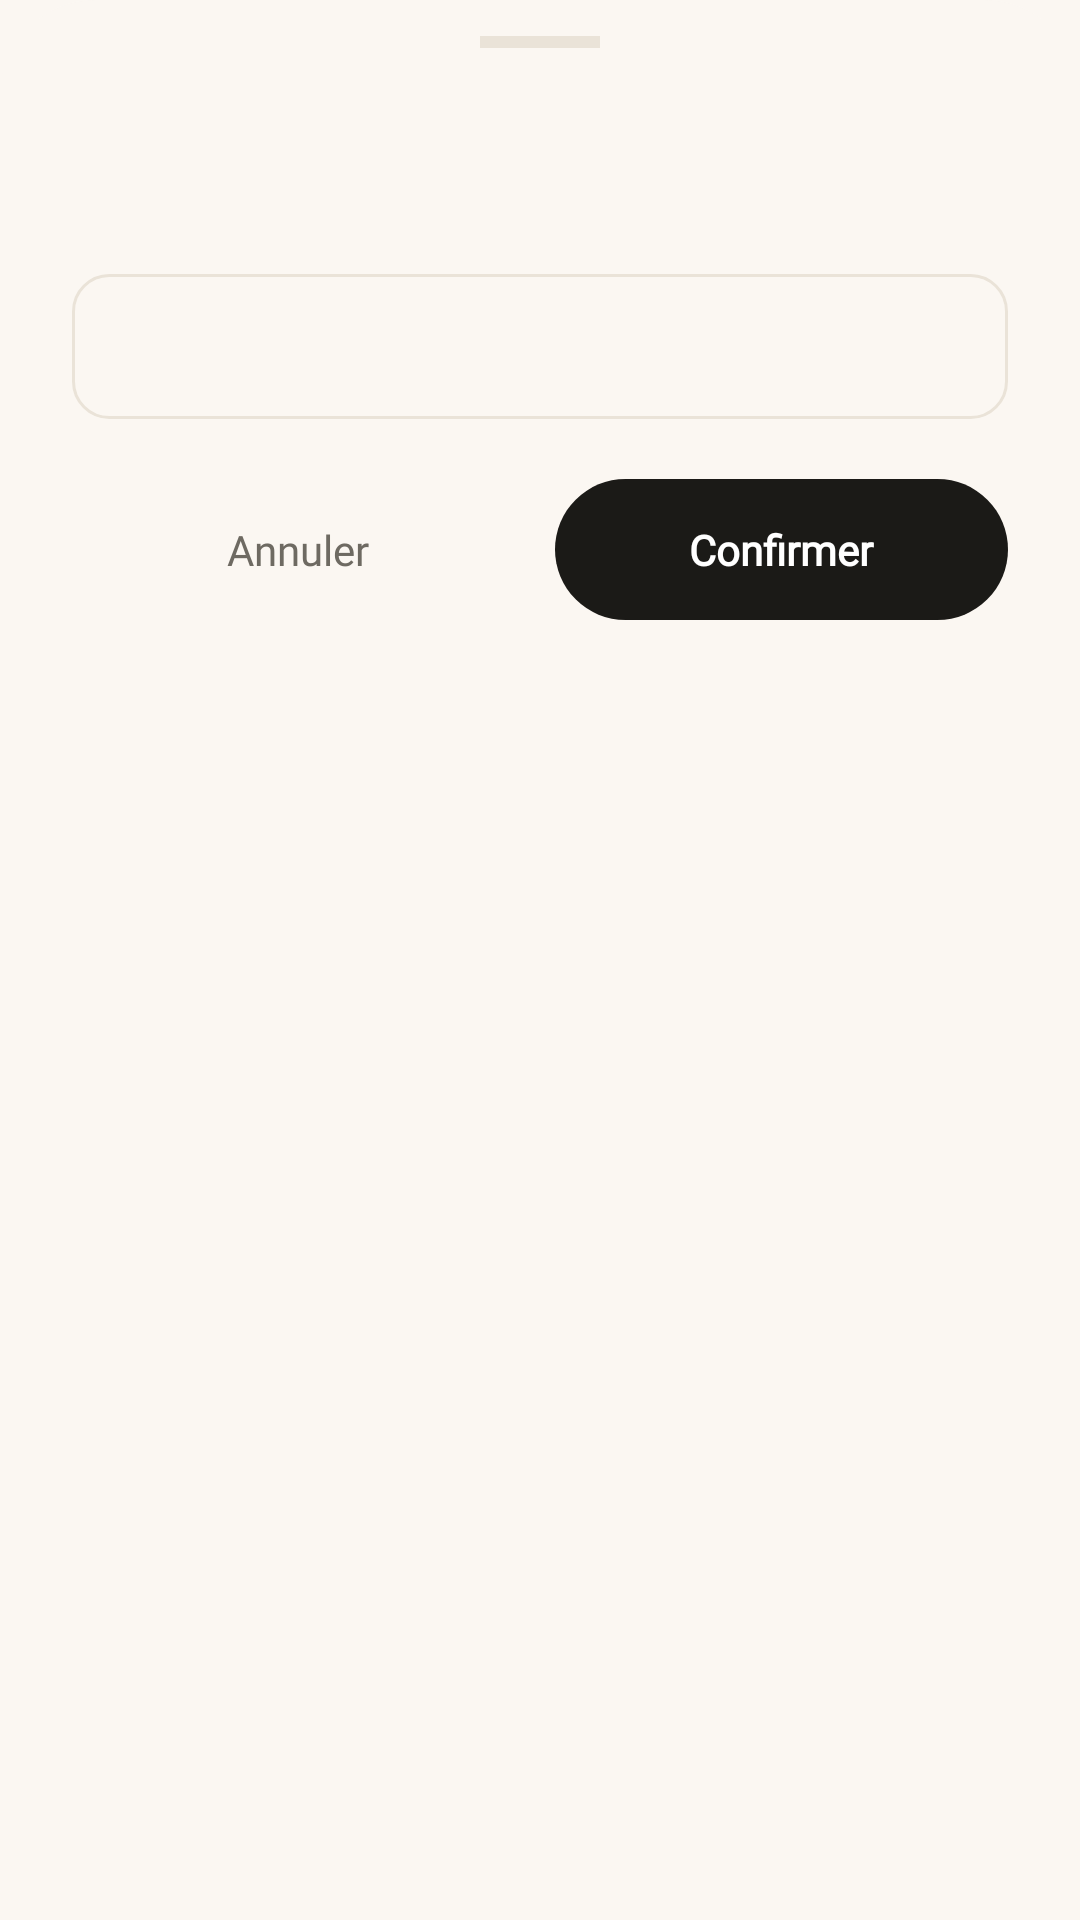

Android layout source for this screen:
<!-- AndroidManifest.xml: application theme Theme.TravelPath -->
<!-- res/layout/layout_input_dialog.xml -->
<?xml version="1.0" encoding="utf-8"?>
<LinearLayout xmlns:android="http://schemas.android.com/apk/res/android"
    android:layout_width="match_parent"
    android:layout_height="wrap_content"
    android:orientation="vertical"
    android:background="@drawable/bg_bottom_sheet"
    android:paddingStart="24dp"
    android:paddingEnd="24dp"
    android:paddingTop="12dp"
    android:paddingBottom="32dp">

    
    <View
        android:layout_width="40dp"
        android:layout_height="4dp"
        android:layout_gravity="center_horizontal"
        android:layout_marginBottom="24dp"
        android:background="@color/color_line"
        android:backgroundTint="@color/color_line" />

    
    <TextView
        android:id="@+id/tvDialogTitle"
        android:layout_width="wrap_content"
        android:layout_height="wrap_content"
        android:textColor="@color/color_ink"
        android:textSize="22sp"
        android:fontFamily="@font/fraunces"
        android:textStyle="bold" />

    
    <TextView
        android:id="@+id/tvDialogSubtitle"
        android:layout_width="match_parent"
        android:layout_height="wrap_content"
        android:layout_marginTop="5dp"
        android:textColor="@color/color_ink_soft"
        android:textSize="13sp"
        android:fontFamily="@font/geist"
        android:lineSpacingMultiplier="1.3"
        android:visibility="gone" />

    
    <LinearLayout
        android:layout_width="match_parent"
        android:layout_height="wrap_content"
        android:layout_marginTop="22dp"
        android:background="@drawable/bg_input_field"
        android:orientation="horizontal"
        android:gravity="center_vertical"
        android:paddingStart="16dp"
        android:paddingEnd="16dp"
        android:paddingTop="14dp"
        android:paddingBottom="14dp">

        <EditText
            android:id="@+id/etDialogInput"
            android:layout_width="match_parent"
            android:layout_height="wrap_content"
            android:background="@null"
            android:textColor="@color/color_ink"
            android:textColorHint="@color/color_ink_soft"
            android:textSize="15sp"
            android:fontFamily="@font/geist"
            android:singleLine="true"
            android:imeOptions="actionDone"
            android:inputType="textCapWords" />

    </LinearLayout>

    
    <LinearLayout
        android:layout_width="match_parent"
        android:layout_height="wrap_content"
        android:layout_marginTop="20dp"
        android:orientation="horizontal"
        android:gravity="center_vertical">

        <TextView
            android:id="@+id/btnDialogCancel"
            android:layout_width="0dp"
            android:layout_height="wrap_content"
            android:layout_weight="1"
            android:text="Annuler"
            android:textColor="@color/color_ink_soft"
            android:textSize="14sp"
            android:fontFamily="@font/geist"
            android:gravity="center"
            android:padding="14dp"
            android:clickable="true"
            android:focusable="true" />

        <TextView
            android:id="@+id/btnDialogConfirm"
            android:layout_width="0dp"
            android:layout_height="wrap_content"
            android:layout_weight="1"
            android:layout_marginStart="10dp"
            android:text="Confirmer"
            android:textColor="@color/white"
            android:textSize="14sp"
            android:fontFamily="@font/geist"
            android:textStyle="bold"
            android:gravity="center"
            android:padding="14dp"
            android:background="@drawable/bg_pill_button_primary"
            android:clickable="true"
            android:focusable="true" />

    </LinearLayout>

</LinearLayout>
<!-- resources referenced by this layout -->
<resources>
  <color name="color_ink">#1B1A17</color>
  <color name="color_ink_soft">#6E6A62</color>
  <color name="color_line">#EAE3D8</color>
  <color name="white">#FFFFFFFF</color>
  <!-- drawable bg_bottom_sheet (drawable) -->
  <?xml version="1.0" encoding="utf-8"?>
  <shape xmlns:android="http://schemas.android.com/apk/res/android">
      <solid android:color="@color/bg_main" />
      <corners
          android:topLeftRadius="32dp"
          android:topRightRadius="32dp" />
  </shape>
  <!-- drawable bg_input_field (drawable) -->
  <?xml version="1.0" encoding="utf-8"?>
  <shape xmlns:android="http://schemas.android.com/apk/res/android"
      android:shape="rectangle">
      <solid android:color="@color/color_bg" />
      <stroke android:width="1dp" android:color="@color/color_line" />
      <corners android:radius="12dp" />
  </shape>
  <!-- drawable bg_pill_button_primary (drawable) -->
  <?xml version="1.0" encoding="utf-8"?>
  <shape xmlns:android="http://schemas.android.com/apk/res/android"
      android:shape="rectangle">
      <solid android:color="@color/color_ink" />
      <corners android:radius="27dp" />
  </shape>
  <style name="Theme.TravelPath" parent="Base.Theme.TravelPath" />
  <color name="bg_main">@color/color_bg</color>
  <color name="color_bg">#FBF7F2</color>
  <color name="color_accent">#E8654A</color>
  <color name="color_blush">#F4D4C4</color>
  <color name="color_surface">#FFFFFF</color>
  <color name="status_error">#C0544A</color>
  <color name="status_error_bg">#FFF0EE</color>
  <style name="ShapeSmall" parent="ShapeAppearance.Material3.SmallComponent">
          <item name="cornerFamily">rounded</item>
          <item name="cornerSize">8dp</item>
      </style>
  <style name="ShapeMedium" parent="ShapeAppearance.Material3.MediumComponent">
          <item name="cornerFamily">rounded</item>
          <item name="cornerSize">16dp</item>
      </style>
  <style name="ShapeLarge" parent="ShapeAppearance.Material3.LargeComponent">
          <item name="cornerFamily">rounded</item>
          <item name="cornerSize">22dp</item>
      </style>
  <style name="Widget.TravelPath.CardView" parent="Widget.Material3.CardView.Elevated">
          <item name="cardBackgroundColor">@color/color_surface</item>
          <item name="cardCornerRadius">22dp</item>
          <item name="cardElevation">2dp</item>
          <item name="strokeColor">@color/color_line</item>
          <item name="strokeWidth">1dp</item>
      </style>
  <style name="Widget.TravelPath.BottomNavigation" parent="Widget.Material3.BottomNavigationView">
          <item name="android:background">@color/color_bg</item>
          <item name="itemIconTint">@color/bottom_nav_color</item>
          <item name="itemTextColor">@color/bottom_nav_color</item>
          <item name="itemPaddingTop">8dp</item>
          <item name="itemPaddingBottom">8dp</item>
          <item name="elevation">0dp</item>
      </style>
</resources>
